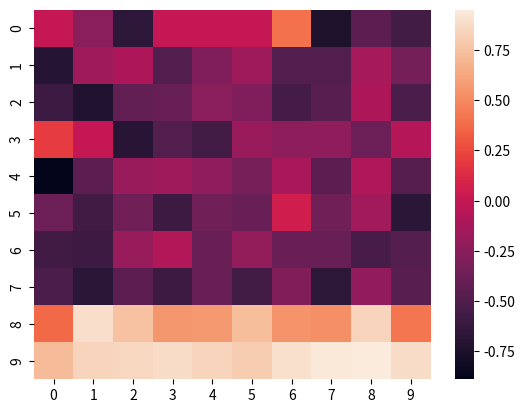

Write the Python code that produced this figure.
import numpy as np
from tqdm import tqdm
import matplotlib.pyplot as plt
import seaborn as sns

class BlackJack:
    def __init__(self):
        # Actions
        self.action_hit = 0 
        self.action_strike = 1
        self.action = [self.action_hit, self.action_strike]
        
        # State
        self.state = []

        # player
        self.policy_player = np.zeros(22, dtype=np.int8)
        self.player_sum = 0 # player 手中牌的和
        self.player_useable_ace = False # player 是否使用手中的 ace
        self.player_ace_count = 0 # player 手中 ace 数量
        self.player_trajectory = [] # 记录 player 当局的轨迹

        # dealer
        self.policy_dealer = np.zeros(22, dtype=np.int8)
        self.dealer_card1 = 0 # dealer 初始手中牌一的值
        self.dealer_card2 = 0 # dealer 初始手中牌二的值
        self.dealer_sum = 0 # dealer 手中牌和
        self.dealer_ace_count = 0 # dealer 手中 ace 数量
        self.dealer_ace_useable = False # dealer 是否使用 ACE

        self.init_policy_player()
        self.init_policy_dealer()
    
    def init_policy_player(self):
        """
        初始化 player 的策略
        """
        for i in range(12, 20):
            self.policy_player[i] = self.action_hit
        self.policy_player[20] = self.action_strike
        self.policy_player[21] = self.action_strike
    
    def init_policy_dealer(self):
        """
        初始化 dealer 的策略
        """
        # 和小于16时，继续拿牌
        for i in range(12, 17):
            self.policy_dealer[i] = self.action_hit
        # 和大于16时，停止拿牌
        for i in range(17,22):
            self.policy_dealer[i] = self.action_strike

    def behavior_policy_player(self):
        """
        行动策略：等概率选择两种动作
        """
        if np.random.randint(1, 0.5) == 1:
            return self.action_strike
        return self.action_hit

    def get_card(self):
        """
        随机发一张牌，ACE 记为 1
        """
        card_id = np.random.randint(1, 14)
        card = min(card_id, 10)
        return card
    
    def card_value(self, card_id):
        """
        根据拿到的牌获得对应的价值，将 ACE 默认取值为 11
        """
        if card_id == 1:
            return 11
        else:
            return card_id
        
    def init_play(self,initial_state = None):
        if initial_state == None:
            # 初始化 player 的状态
            while self.player_sum < 12:
                card = self.get_card()
                self.player_sum  += self.card_value(card)

                # 判断是否值超过 21, 若超过必定是 11 + ACE
                # 两种可能，两张 ACE 或 一张 ACE
                if self.player_sum > 21:
                    self.player_sum -= 10

                # 判断拿到的牌是否为 ACE
                elif card == 1:
                    self.player_useable_ace = True

                # 初始化 dealer 的状态
                self.dealer_card1 = self.get_card()
                self.dealer_card2 = self.get_card()
                self.dealer_sum = self.card_value(self.dealer_card1) + self.card_value(self.dealer_card2)

                # 判断是否存在 ACE（至多一张 ACE 可用）
                if 1 in (self.dealer_card1, self.dealer_card2):
                    self.dealer_ace_useable = True
                
                if self.dealer_sum > 21:
                    self.dealer_sum -= 10

            assert self.dealer_sum <=21
            assert self.dealer_sum <=21
        else:
            self.player_useable_ace, self.player_sum, self.dealer_card1 = initial_state

        if self.player_useable_ace == True:
            self.player_ace_count =1
        
        if self.dealer_ace_useable == True:
            self.dealer_ace_count =1

        self.state = [self.player_useable_ace, self.player_sum, self.dealer_card1]

    def play(self, init_action=None):
        # player's turn
        while True:
            # 判断是否有指定初始动作
            if init_action is not None:
                action = init_action
                init_action = None
            else:
                action = self.policy_player[self.player_sum]

            self.player_trajectory.append([(self.player_useable_ace, self.player_sum, self.dealer_card1), action])

            # 停止抽牌，回合结束
            if action == self.action_strike:
                break

            # 否则重新抽一张牌
            card = self.get_card()
            self.player_sum += self.card_value(card)
            
            if card == 1:
                self.dealer_ace_count +=1

            while self.player_sum > 21 and self.player_ace_count:
                self.player_sum -= 10
                self.player_ace_count -= 1

            if self.player_sum > 21:
                return  self.state, -1, self.player_trajectory

            self.player_useable_ace = (self.player_ace_count == 1)

        # dealer's turn
        while True:
            action = self.policy_dealer[self.dealer_sum]

            if action == self.action_strike:
                break

            new_card = self.get_card()
            if new_card == 1:
                self.dealer_ace_count +=1

            self.dealer_sum += self.card_value(new_card)    

            while self.dealer_sum>21 and self.dealer_ace_count:
                self.dealer_sum -= 10
                self.dealer_ace_count -=1
            
            if self.dealer_sum > 21:
                return self.state, 1, self.player_trajectory
            
            self.dealer_ace_useable = (1 == self.dealer_ace_count)

        if self.player_sum > self.dealer_sum:
            return self.state, 1 ,self.player_trajectory
        elif self.player_sum == self.dealer_sum:
            return self.state, 0, self.player_trajectory
        else:
            return self.state, -1, self.player_trajectory
            
    def play_eposide(self, init_action=None, init_state = None):
        self.state = []

        # player
        self.player_sum = 0 # player 手中牌的和
        self.player_useable_ace = False # player 是否使用手中的 ace
        self.player_ace_count = 0 # player 手中 ace 数量
        self.player_trajectory = [] # 记录 player 当局的轨迹

        # dealer
        self.dealer_card1 = 0 # dealer 初始手中牌一的值
        self.dealer_card2 = 0 # dealer 初始手中牌二的值
        self.dealer_sum = 0 # dealer 手中牌和
        self.dealer_ace_count = 0 # dealer 手中 ace 数量
        self.dealer_ace_useable = False # dealer 是否使用 ACE
        self.init_play(initial_state=init_state)
        return self.play(init_action=init_action)

def MonteCarlo_OnPolicy(env, epsiodes):
    states_useable_ace = np.zeros((10, 10))
    states_useable_ace_count = np.ones((10, 10))
    states_no_useable_ace = np.zeros((10, 10))
    states_no_useable_ace_count = np.ones((10, 10))
    for i in tqdm(range(epsiodes)):
        result = env.play_eposide()
        print(result)
        print("\n\n\n")
        reward, player_trajectory = result[1], result[2] 
        for (useable_ace, player_sum, dealer_card), _ in player_trajectory:
            player_sum -= 12
            dealer_card -= 1
            if useable_ace:
                states_useable_ace[player_sum, dealer_card] += reward
                states_useable_ace_count[player_sum, dealer_card] += 1
            else:
                states_no_useable_ace[player_sum, dealer_card] += reward
                states_no_useable_ace_count[player_sum, dealer_card] += 1
    return states_useable_ace / states_useable_ace_count, states_no_useable_ace / states_no_useable_ace_count


if __name__ == "__main__":
    env = BlackJack()
    r1, r2 = MonteCarlo_OnPolicy(env, 10000)
    sns.heatmap(r1)
    plt.show()
    print(r1)
    print(r2)
        

        


                
        
